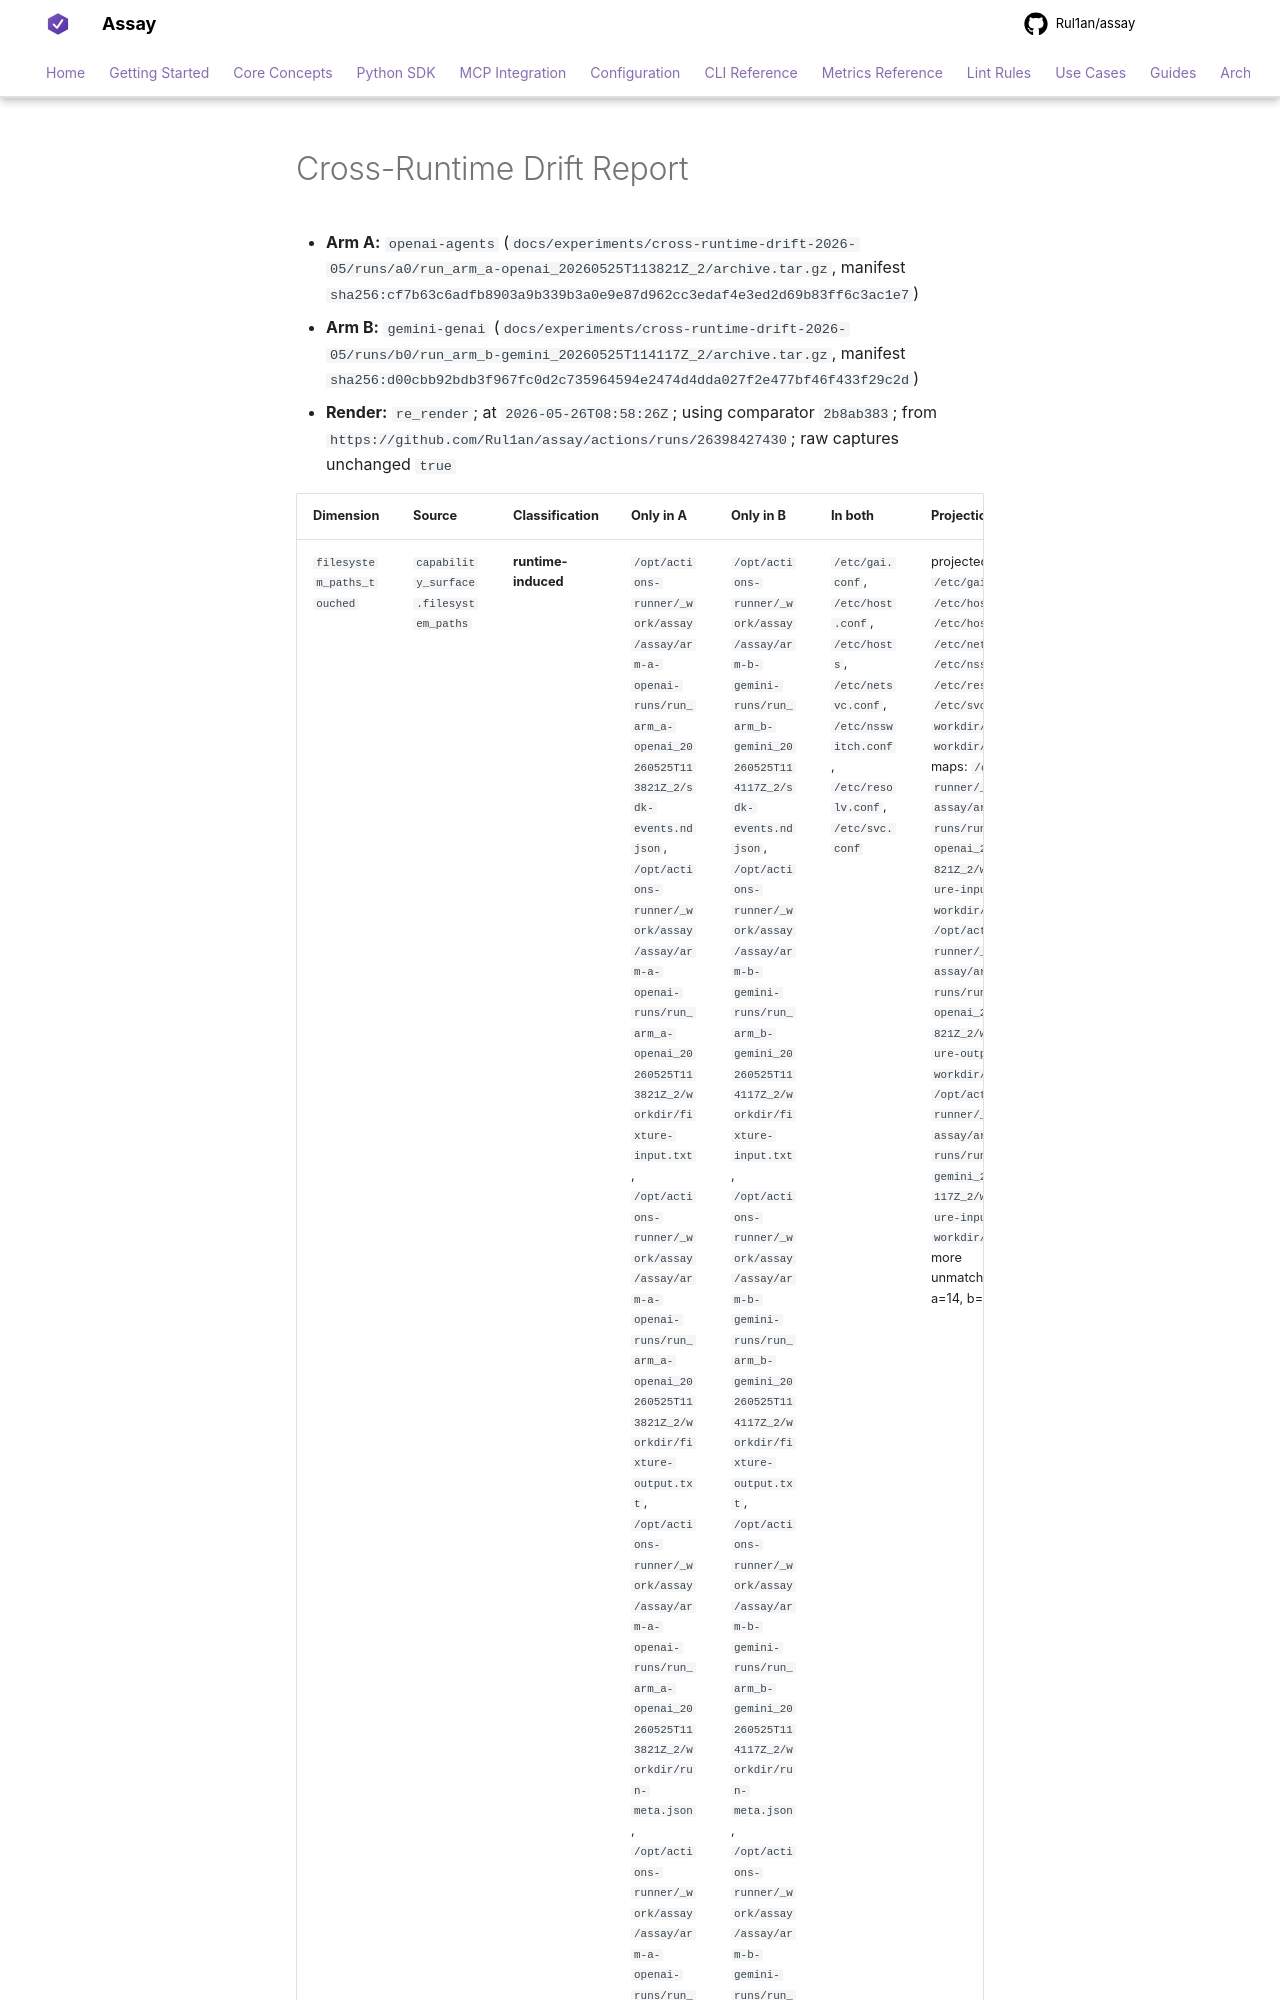

repository: Rul1an/assay · page: experiments/cross-runtime-drift-2026-05/runs/drift/drift_pair_2/index.html · generator: mkdocs

# Cross-Runtime Drift Report

- **Arm A:** `openai-agents` (`docs/experiments/cross-runtime-drift-2026-05/runs/a0/run_arm_a-openai_20260525T113821Z_2/archive.tar.gz`, manifest `sha256:cf7b63c6adfb8903a9b339b3a0e9e87d962cc3edaf4e3ed2d69b83ff6c3ac1e7`)
- **Arm B:** `gemini-genai` (`docs/experiments/cross-runtime-drift-2026-05/runs/b0/run_arm_b-gemini_20260525T114117Z_2/archive.tar.gz`, manifest `sha256:d00cbb92bdb3f967fc0d2c735964594e2474d4dda027f2e477bf46f433f29c2d`)
- **Render:** `re_render`; at `2026-05-26T08:58:26Z`; using comparator `2b8ab383`; from `https://github.com/Rul1an/assay/actions/runs/26398427430`; raw captures unchanged `true`
